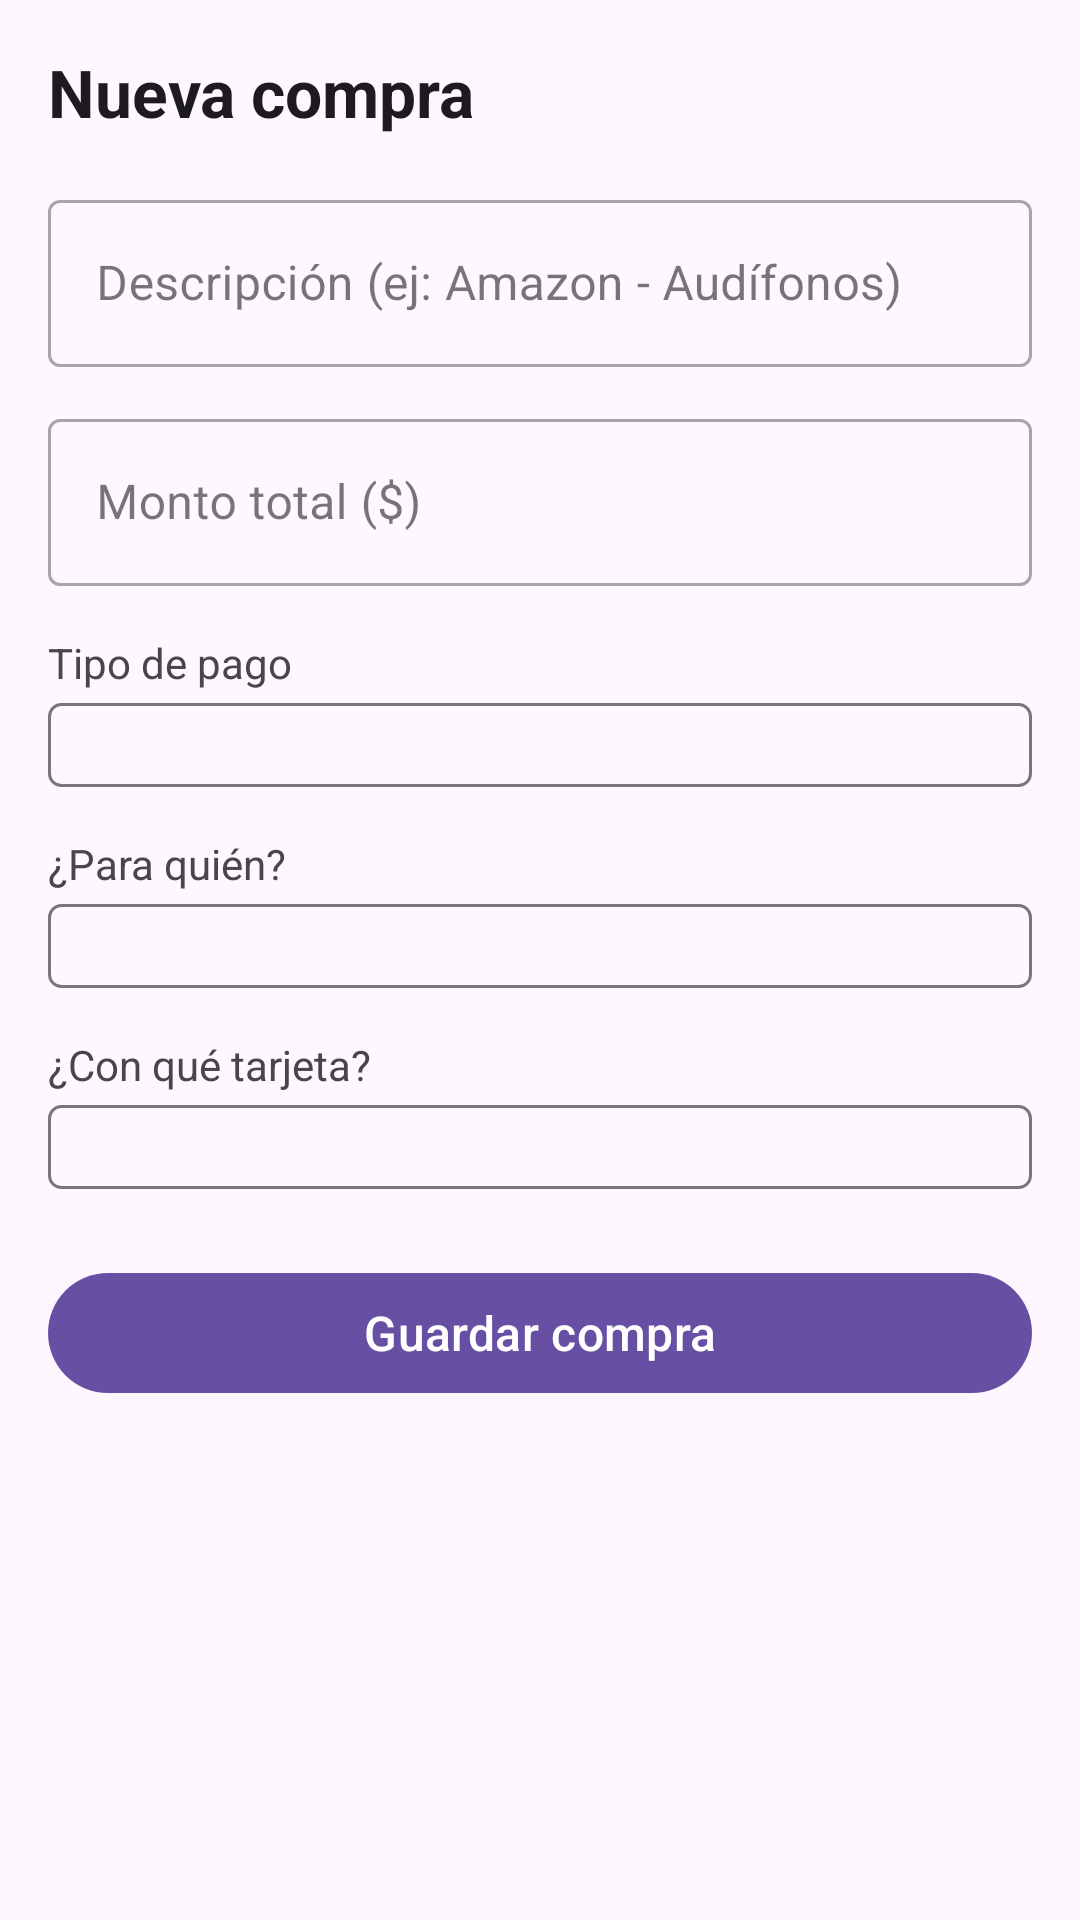

Write the Android layout XML for this screen, with the resource values it uses.
<!-- AndroidManifest.xml: application theme Theme.FinanzasClaras -->
<!-- res/layout/fragment_agregar_compra.xml -->
<?xml version="1.0" encoding="utf-8"?>
<ScrollView
    xmlns:android="http://schemas.android.com/apk/res/android"
    android:layout_width="match_parent"
    android:layout_height="match_parent">

    <LinearLayout
        android:layout_width="match_parent"
        android:layout_height="wrap_content"
        android:orientation="vertical"
        android:padding="16dp">

        <TextView
            android:layout_width="wrap_content"
            android:layout_height="wrap_content"
            android:text="Nueva compra"
            android:textSize="22sp"
            android:textStyle="bold"
            android:textColor="?attr/colorOnSurface"
            android:layout_marginBottom="16dp"/>

        <com.google.android.material.textfield.TextInputLayout
            android:layout_width="match_parent"
            android:layout_height="wrap_content"
            android:hint="Descripción (ej: Amazon - Audífonos)"
            style="@style/Widget.MaterialComponents.TextInputLayout.OutlinedBox"
            android:layout_marginBottom="12dp">
            <com.google.android.material.textfield.TextInputEditText
                android:id="@+id/et_descripcion"
                android:layout_width="match_parent"
                android:layout_height="wrap_content"
                android:inputType="text"/>
        </com.google.android.material.textfield.TextInputLayout>

        <com.google.android.material.textfield.TextInputLayout
            android:layout_width="match_parent"
            android:layout_height="wrap_content"
            android:hint="Monto total ($)"
            style="@style/Widget.MaterialComponents.TextInputLayout.OutlinedBox"
            android:layout_marginBottom="16dp">
            <com.google.android.material.textfield.TextInputEditText
                android:id="@+id/et_monto"
                android:layout_width="match_parent"
                android:layout_height="wrap_content"
                android:inputType="numberDecimal"/>
        </com.google.android.material.textfield.TextInputLayout>

        <TextView
            android:layout_width="wrap_content"
            android:layout_height="wrap_content"
            android:text="Tipo de pago"
            android:textSize="14sp"
            android:textColor="?attr/colorOnSurfaceVariant"
            android:layout_marginBottom="4dp"/>

        <Spinner
            android:id="@+id/spinner_tipo_pago"
            android:layout_width="match_parent"
            android:layout_height="wrap_content"
            android:layout_marginBottom="16dp"
            android:background="@drawable/bg_spinner"/>

        <LinearLayout
            android:id="@+id/layout_cuotas"
            android:layout_width="match_parent"
            android:layout_height="wrap_content"
            android:orientation="horizontal"
            android:visibility="gone"
            android:layout_marginBottom="16dp">

            <com.google.android.material.textfield.TextInputLayout
                android:layout_width="0dp"
                android:layout_height="wrap_content"
                android:layout_weight="1"
                android:layout_marginEnd="8dp"
                android:hint="N° de cuotas"
                style="@style/Widget.MaterialComponents.TextInputLayout.OutlinedBox">
                <com.google.android.material.textfield.TextInputEditText
                    android:id="@+id/et_num_cuotas"
                    android:layout_width="match_parent"
                    android:layout_height="wrap_content"
                    android:inputType="number"/>
            </com.google.android.material.textfield.TextInputLayout>

            <com.google.android.material.textfield.TextInputLayout
                android:layout_width="0dp"
                android:layout_height="wrap_content"
                android:layout_weight="1"
                android:layout_marginHorizontal="4dp"
                android:hint="Ya pagadas (ej: 3)"
                style="@style/Widget.MaterialComponents.TextInputLayout.OutlinedBox">
                <com.google.android.material.textfield.TextInputEditText
                    android:id="@+id/et_cuotas_pagadas"
                    android:layout_width="match_parent"
                    android:layout_height="wrap_content"
                    android:text="0"
                    android:inputType="number"/>
            </com.google.android.material.textfield.TextInputLayout>

            <com.google.android.material.textfield.TextInputLayout
                android:layout_width="0dp"
                android:layout_height="wrap_content"
                android:layout_weight="1"
                android:layout_marginStart="8dp"
                android:hint="Monto por cuota"
                style="@style/Widget.MaterialComponents.TextInputLayout.OutlinedBox">
                <com.google.android.material.textfield.TextInputEditText
                    android:id="@+id/et_monto_cuota"
                    android:layout_width="match_parent"
                    android:layout_height="wrap_content"
                    android:inputType="numberDecimal"/>
            </com.google.android.material.textfield.TextInputLayout>


        </LinearLayout>

        <TextView
            android:layout_width="wrap_content"
            android:layout_height="wrap_content"
            android:text="¿Para quién?"
            android:textSize="14sp"
            android:textColor="?attr/colorOnSurfaceVariant"
            android:layout_marginBottom="4dp"/>

        <Spinner
            android:id="@+id/spinner_persona"
            android:layout_width="match_parent"
            android:layout_height="wrap_content"
            android:layout_marginBottom="16dp"
            android:background="@drawable/bg_spinner"/>

        <TextView
            android:layout_width="wrap_content"
            android:layout_height="wrap_content"
            android:text="¿Con qué tarjeta?"
            android:textSize="14sp"
            android:textColor="?attr/colorOnSurfaceVariant"
            android:layout_marginBottom="4dp"/>

        <Spinner
            android:id="@+id/spinner_tarjeta"
            android:layout_width="match_parent"
            android:layout_height="wrap_content"
            android:layout_marginBottom="24dp"
            android:background="@drawable/bg_spinner"/>

        <com.google.android.material.button.MaterialButton
            android:id="@+id/btn_guardar_compra"
            android:layout_width="match_parent"
            android:layout_height="wrap_content"
            android:text="Guardar compra"
            android:textSize="16sp"/>

    </LinearLayout>
</ScrollView>
<!-- resources referenced by this layout -->
<resources>
  <!-- drawable bg_spinner (drawable) -->
  <?xml version="1.0" encoding="utf-8"?>
  <shape xmlns:android="http://schemas.android.com/apk/res/android"
      android:shape="rectangle">
      <solid android:color="?attr/colorSurface"/>
      <stroke android:width="1dp" android:color="?attr/colorOutline"/>
      <corners android:radius="4dp"/>
      <padding android:left="12dp" android:right="12dp"
          android:top="14dp" android:bottom="14dp"/>
  </shape>
  <style name="Theme.FinanzasClaras" parent="Base.Theme.FinanzasClaras" />
  <style name="Base.Theme.FinanzasClaras" parent="Theme.Material3.DayNight.NoActionBar">
          
          
      </style>
</resources>
